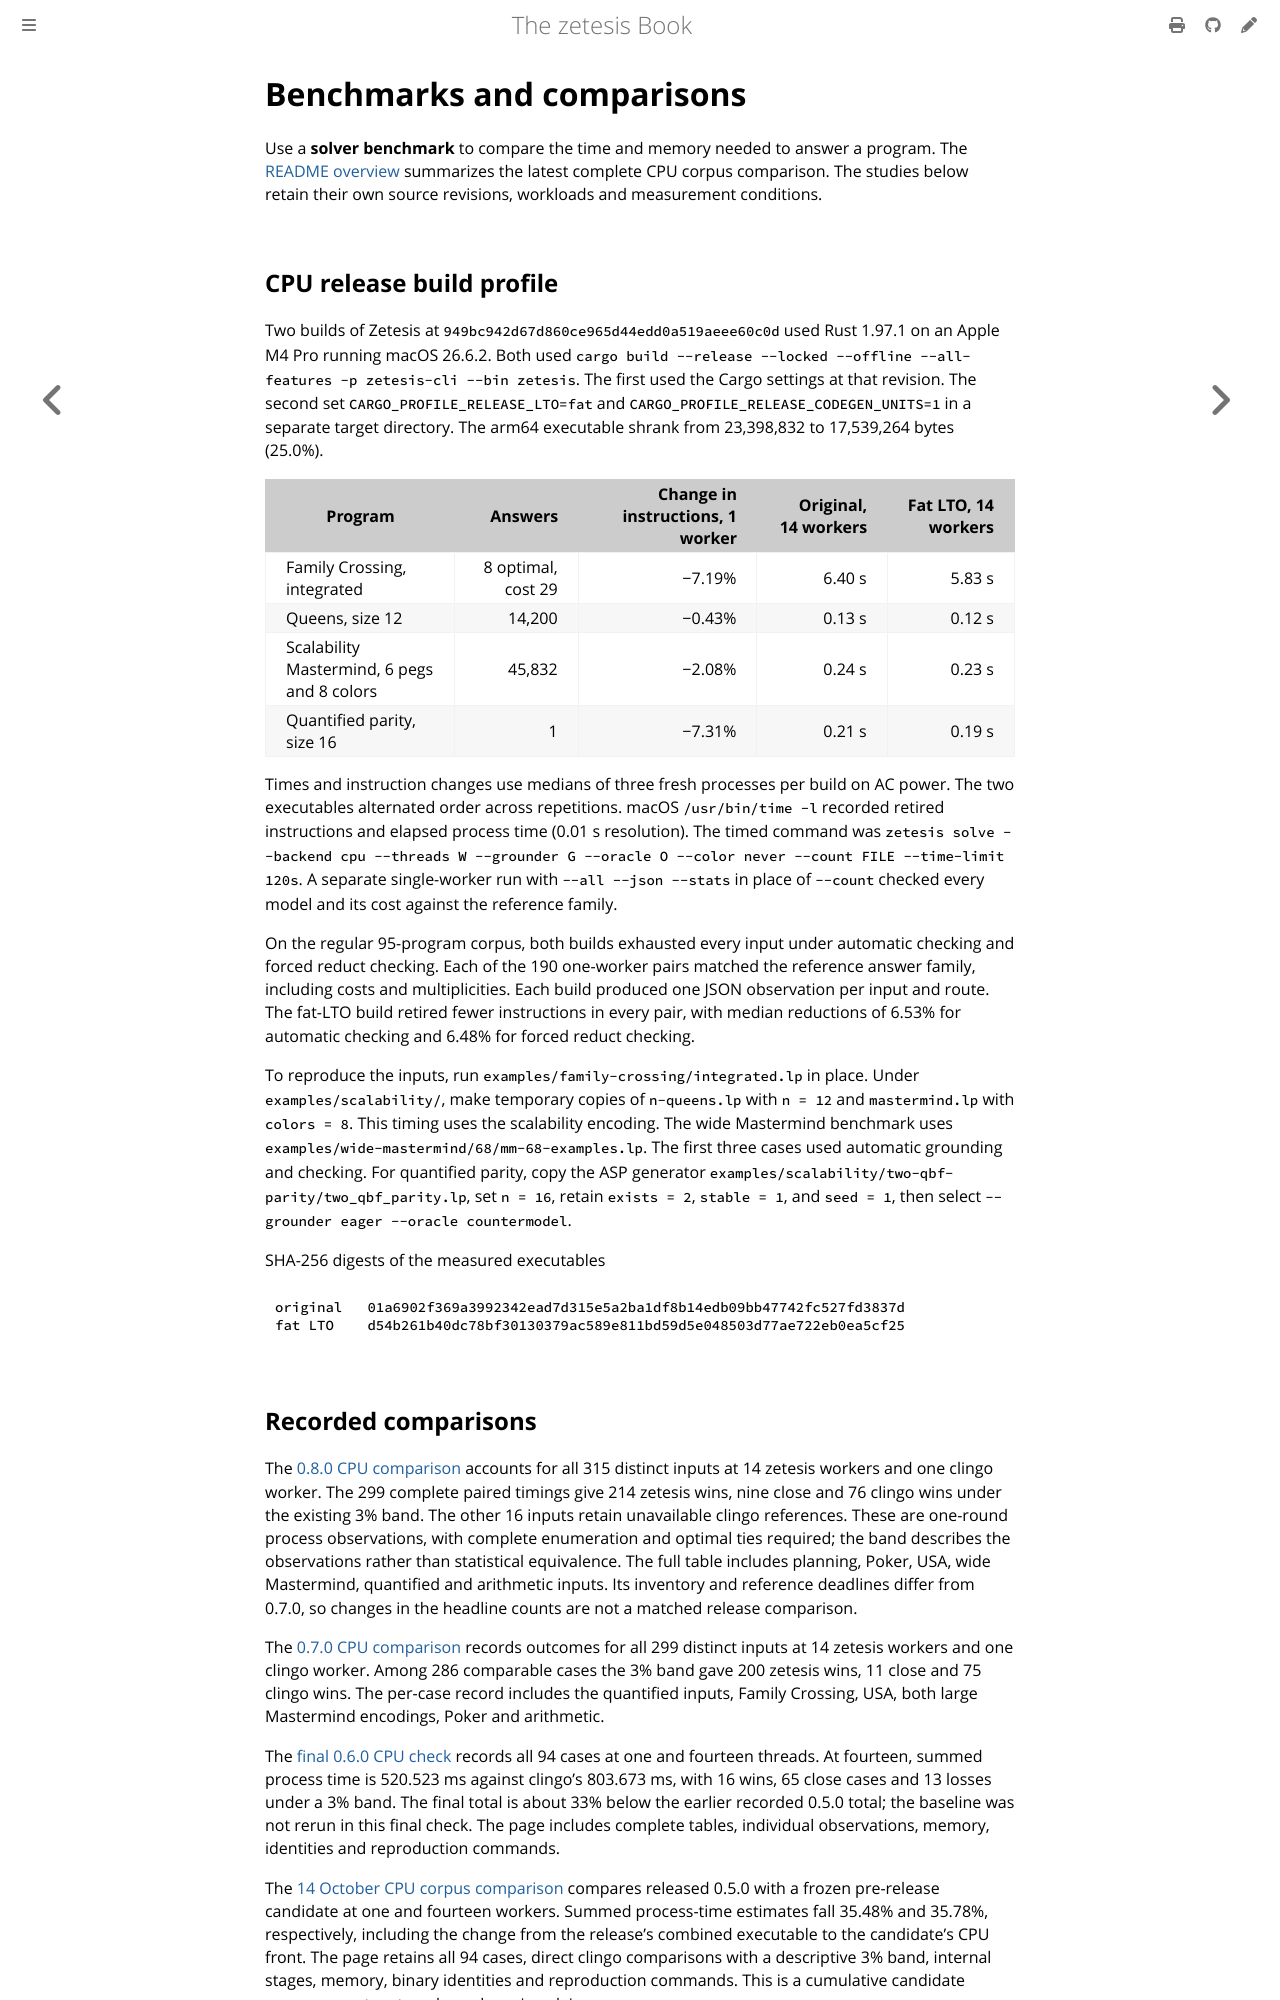

repository: GregoryGelfond/zetesis · page: book/reference/performance.html · generator: mdbook

# Benchmarks and comparisons

Use a **solver benchmark** to compare the time and memory needed to answer a
program. The [README overview](https://github.com/GregoryGelfond/zetesis/blob/main/README.md#performance-at-a-glance)
summarizes the latest complete CPU corpus comparison. The studies below retain
their own source revisions, workloads and measurement conditions.

## CPU release build profile

Two builds of Zetesis at `949bc942d67d860ce965d44edd0a519aeee60c0d` used
Rust 1.97.1 on an Apple M4 Pro running macOS 26.6.2. Both used
`cargo build --release --locked --offline --all-features -p zetesis-cli --bin zetesis`.
The first used the Cargo settings at that revision. The second set
`CARGO_PROFILE_RELEASE_LTO=fat` and `CARGO_PROFILE_RELEASE_CODEGEN_UNITS=1`
in a separate target directory. The arm64 executable shrank from
23,398,832 to 17,539,264 bytes (25.0%).

| Program | Answers | Change in instructions, 1 worker | Original, 14 workers | Fat LTO, 14 workers |
| --- | ---: | ---: | ---: | ---: |
| Family Crossing, integrated | 8 optimal, cost 29 | −7.19% | 6.40 s | 5.83 s |
| Queens, size 12 | 14,200 | −0.43% | 0.13 s | 0.12 s |
| Scalability Mastermind, 6 pegs and 8 colors | 45,832 | −2.08% | 0.24 s | 0.23 s |
| Quantified parity, size 16 | 1 | −7.31% | 0.21 s | 0.19 s |

Times and instruction changes use medians of three fresh processes per build on AC power.
The two executables alternated order across repetitions. macOS `/usr/bin/time -l` recorded
retired instructions and elapsed process time (0.01 s resolution). The timed
command was `zetesis solve --backend cpu --threads W --grounder G --oracle O --color never --count FILE --time-limit 120s`.
A separate single-worker run with `--all --json --stats` in place of `--count`
checked every model and its cost against the reference family.

On the regular 95-program corpus, both builds exhausted every input under
automatic checking and forced reduct checking. Each of the 190 one-worker pairs
matched the reference answer family, including costs and multiplicities.
Each build produced one JSON observation per input and route. The fat-LTO
build retired fewer instructions in every pair, with median reductions of
6.53% for automatic checking and 6.48% for forced reduct checking.

To reproduce the inputs, run `examples/family-crossing/integrated.lp` in place.
Under `examples/scalability/`, make temporary copies of `n-queens.lp` with
`n = 12` and `mastermind.lp` with `colors = 8`. This timing uses the scalability
encoding. The wide Mastermind benchmark uses `examples/wide-mastermind/68/mm-68-examples.lp`.
The first three cases used automatic grounding and checking. For quantified parity,
copy the ASP generator `examples/scalability/two-qbf-parity/two_qbf_parity.lp`,
set `n = 16`, retain `exists = 2`, `stable = 1`, and `seed = 1`, then select
`--grounder eager --oracle countermodel`.

SHA-256 digests of the measured executables

```text
original   01a6902f369a3992342ead7d315e5a2ba1df8b14edb09bb47742fc527fd3837d
fat LTO    d54b261b40dc78bf30130379ac589e811bd59d5e048503d77ae722eb0ea5cf25
```
